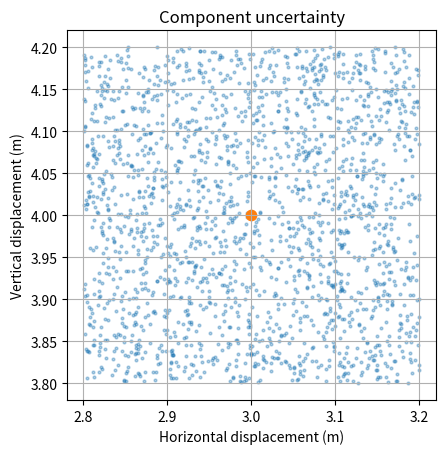

The script that saved this image: (Note: this script raises an exception after producing the figure.)
# Laboratory C: component uncertainty, reproducible simulation
import numpy as np
import matplotlib.pyplot as plt
rng = np.random.default_rng(14)
n = 2000
x = rng.uniform(2.8,3.2,n); y = rng.uniform(3.8,4.2,n)
magnitude = np.hypot(x,y)
print('Nominal magnitude:',5)
print('Simulated min/max:',magnitude.min(),magnitude.max())
print('Componentwise theoretical bounds:',np.hypot(2.8,3.8),np.hypot(3.2,4.2))
fig, ax = plt.subplots()
ax.scatter(x,y,s=4,alpha=.35); ax.scatter([3],[4],s=55)
ax.set(xlabel='Horizontal displacement (m)',ylabel='Vertical displacement (m)',title='Component uncertainty')
ax.set_aspect('equal'); ax.grid(True); fig.savefig('figures/labC_python.png',dpi=180,bbox_inches='tight')
